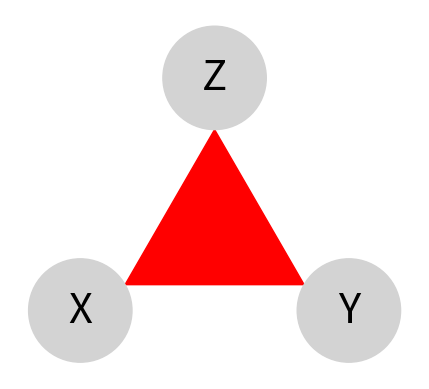

This chart was generated by the following Python code:
import numpy as np
import matplotlib.pyplot as plt


# Convert degrees to radians
def _deg2rad(phi):
    return phi * np.pi / 180


# Rotate a vector clockwise around the origin
def _rot(p, phi):
    s = np.sin(phi)
    c = np.cos(phi)
    R = np.array([[c, -s], [s, c]])
    return R.dot(p)


# Get coordinates of equilateral triangle of given origin, radius and rotation
def _uni_triangle_points(p0, rad, phi):
    pRef = np.array([rad, 0])
    p1 = p0 + _rot(pRef, _deg2rad(phi))
    p2 = p0 + _rot(pRef, _deg2rad(phi + 120))
    p3 = p0 + _rot(pRef, _deg2rad(phi + 240))
    return p1, p2, p3


# Construct a line segment between points p1 and p2
# Shift that line segment by sh
# Direction of shift determined by angle phi relative to the original direction of the vector p2-p1
# Return list of x and y coordinates separately
def _sh_line_points(p1, p2, phi, sh):
    v = p2 - p1
    vSh = v / np.linalg.norm(v) * sh   # Normalize
    vShRot = _rot(vSh, phi)            # Rotate
    p1sh = p1 + vShRot                 # Shift
    p2sh = p2 + vShRot                 # Shift
    return [p1sh[0], p2sh[0]], [p1sh[1], p2sh[1]]


def sketch_pid(ax, u1, u2, red, syn,
               radiusMacro=3, radiusCircle=1, colorCircle='lightgray', maxLineWidth=15,
               colorU1='blue', colorU2='yellow', colorRed='green', colorSyn='red',
               rotation=90, fontsize=30):
    '''

    :param ax:              Plot axis
    :param u1:              Unique information, source X. Allowed values between [0, 1], please rescale
    :param u2:              Unique information, source Y. Allowed values between [0, 1], please rescale
    :param red:             Redundant information, target Z. Allowed values between [0, 1], please rescale
    :param syn:             Synergistic information, target Z. Allowed values between [0, 1], please rescale
    :param radiusMacro:     Radius on which the three circles are placed
    :param radiusCircle:    Radius of each circle
    :param colorCircle:     Color of each circle
    :param maxLineWidth:    Maximum line width for unique and synergistic lines
    :param colorU1:         Color of Unique information, source X
    :param colorU2:         Color of Unique information, source Y
    :param colorRed:        Color of Redundant information, target X
    :param colorSyn:        Color of Synergistic information, target X
    :param rotation:        Rotation of the plot (direction where target is pointing)
    :param fontsize:        Font size for source and target labels
    :return:
    '''

    # Center plot at origin
    p0 = np.array([0, 0])

    ##################################
    # Construct and annotate circle
    ##################################
    pZ, pX, pY = _uni_triangle_points(p0, radiusMacro, rotation)

    circleX = plt.Circle(pX, radius=radiusCircle, color=colorCircle, zorder=2)
    circleY = plt.Circle(pY, radius=radiusCircle, color=colorCircle, zorder=2)
    circleZ = plt.Circle(pZ, radius=radiusCircle, color=colorCircle, zorder=2)

    ax.add_patch(circleX)
    ax.add_patch(circleY)
    ax.add_patch(circleZ)

    labelX = ax.annotate("X", xy=pX, fontsize=fontsize, ha="center", va="center")
    labelY = ax.annotate("Y", xy=pY, fontsize=fontsize, ha="center", va="center")
    labelZ = ax.annotate("Z", xy=pZ, fontsize=fontsize, ha="center", va="center")


    ##################################
    # Construct and annotate Unique and Redundant
    ##################################

    linewidthU1  = u1 * maxLineWidth
    linewidthU2  = u2 * maxLineWidth
    linewidthRed = red * maxLineWidth

    lpUnqXZ = _sh_line_points(pX, pZ, _deg2rad(90), radiusCircle / 2)
    lpUnqYZ = _sh_line_points(pY, pZ, _deg2rad(-90), radiusCircle / 2)
    lpRedXZ = _sh_line_points(pX, pZ, _deg2rad(-90), 0)
    lpRedYZ = _sh_line_points(pY, pZ, _deg2rad(90), 0)

    lineUnqXZ = plt.Line2D(*lpUnqXZ, color=colorU1, linewidth=linewidthU1, zorder=1)
    lineUnqYZ = plt.Line2D(*lpUnqYZ, color=colorU2, linewidth=linewidthU2, zorder=1)
    lineRedXZ = plt.Line2D(*lpRedXZ, color=colorRed, linewidth=linewidthRed, zorder=1)
    lineRedYZ = plt.Line2D(*lpRedYZ, color=colorRed, linewidth=linewidthRed, zorder=1)

    ax.add_line(lineUnqXZ)
    ax.add_line(lineUnqYZ)
    ax.add_line(lineRedXZ)
    ax.add_line(lineRedYZ)


    ##################################
    # Construct and annotate Synergy
    ##################################

    radiusSynergy = (radiusMacro - radiusCircle) * syn
    pZsyn, pXsyn, pYsyn = _uni_triangle_points(p0, radiusSynergy, rotation)

    triangleSyn = plt.Polygon(np.array([pXsyn, pYsyn, pZsyn]), color=colorSyn)
    ax.add_patch(triangleSyn)


    ##################################
    # Tuning
    ##################################

    ax.axis('off')
    ax.set_aspect('equal')
    ax.autoscale_view()


fig, ax = plt.subplots()
sketch_pid(ax, 0,0,0,1)

plt.show()
